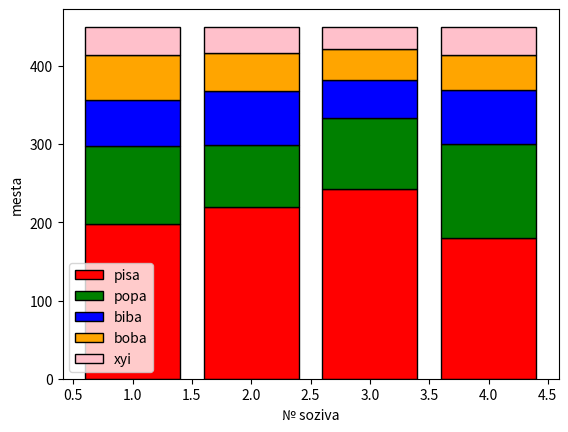

Here is the Python script that generated this plot:
from matplotlib import pyplot as plt
import numpy as np

sozivi = [1, 2, 3, 4]
partii = ['pisa','popa','biba','boba','xyi']
mesta = [
    [198, 99, 59, 58, 36],
    [220, 79, 69, 49, 33],
    [243, 90, 49, 40, 28],
    [180, 120, 69, 45, 36]
]
colors = ['r', 'g', 'b', 'orange', 'pink']

fig, ax = plt.subplots()
bottom = np.zeros(len(sozivi))
for i, partia in enumerate(partii):
    ax.bar(sozivi, [mesta[j][i] for j in range(len(partii)-1)], label=partia, color = colors[i], bottom=bottom, edgecolor='k')
    bottom += [mesta[j][i] for j in range(len(partii)-1)]
ax.set_ylabel('mesta')
ax.set_xlabel('№ soziva')
ax.legend()

plt.show()